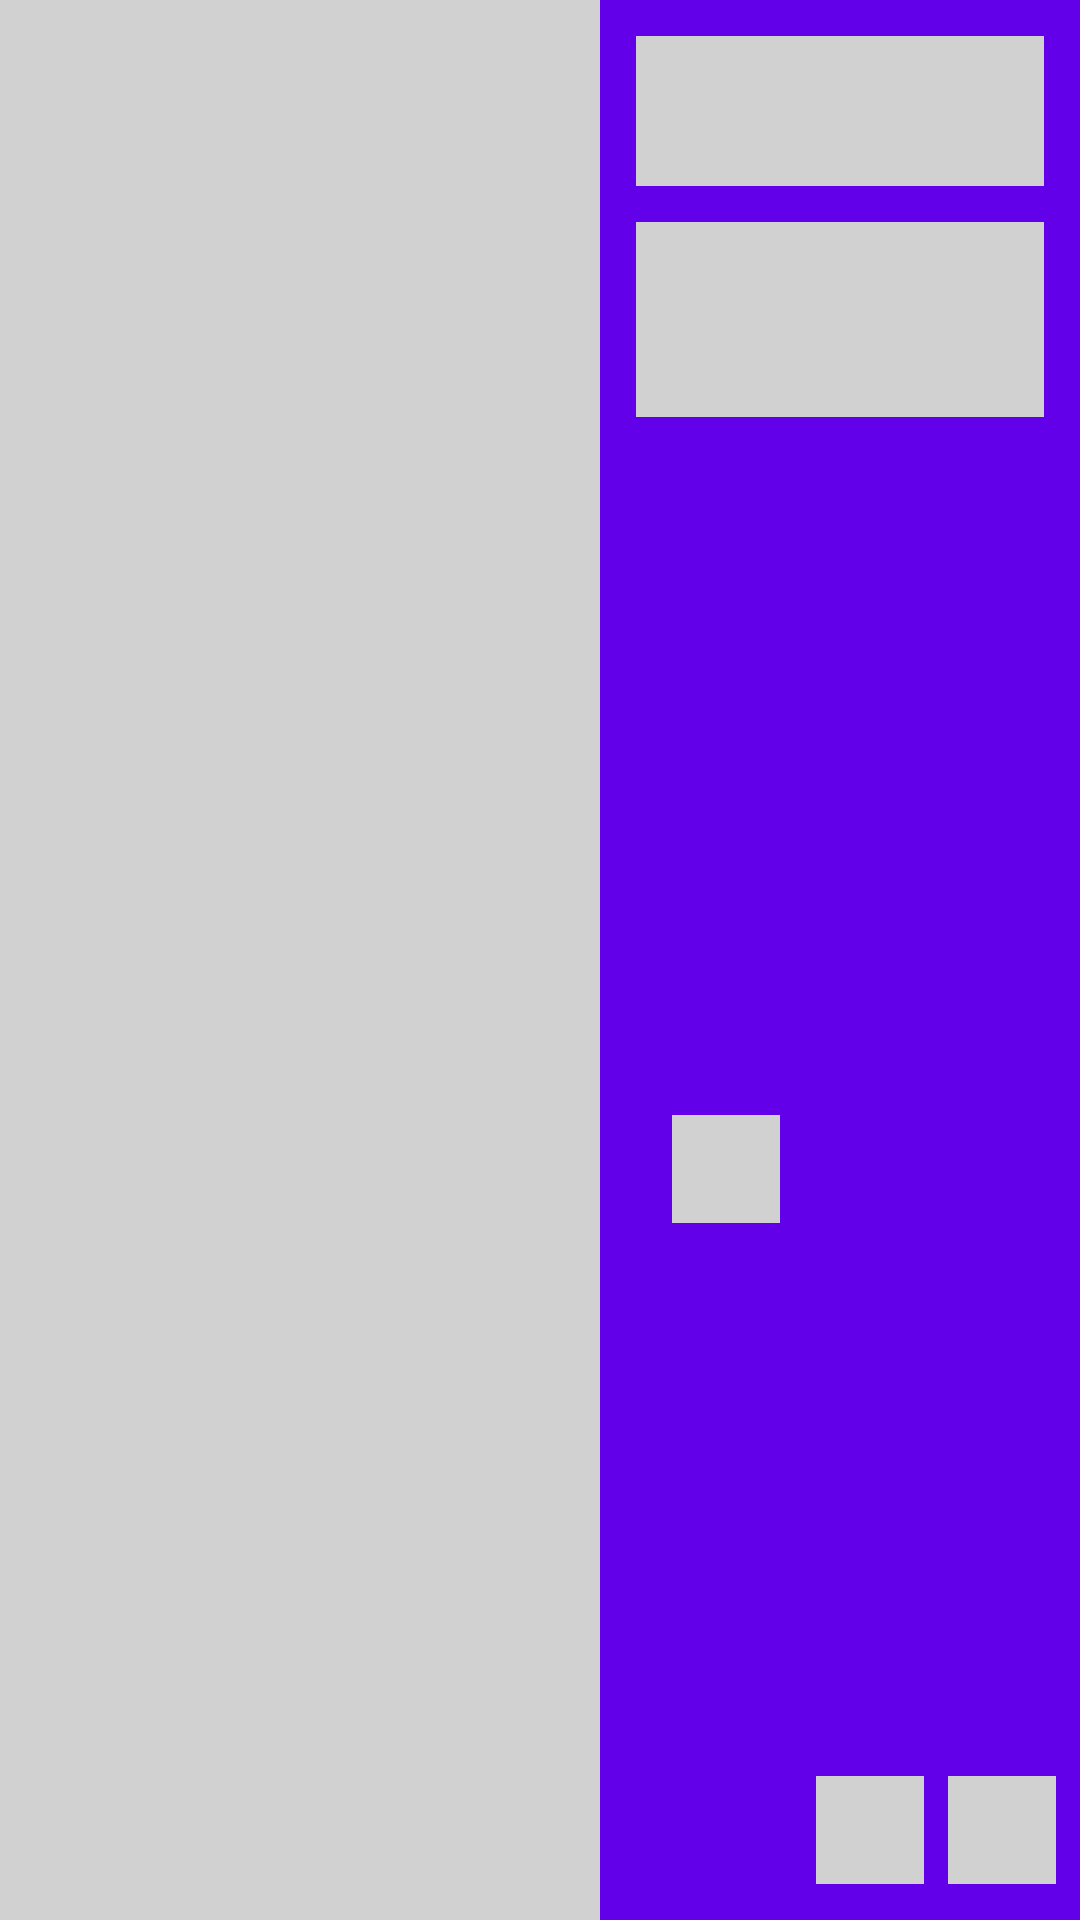

Here is an Android app screen rendered from its layout file. Give the layout XML and the strings, colors and styles it references.
<!-- AndroidManifest.xml: application theme SplashScreenStyle -->
<!-- res/layout/layout_place_holder_for_items.xml -->
<?xml version="1.0" encoding="utf-8"?>
<androidx.constraintlayout.widget.ConstraintLayout
    xmlns:android="http://schemas.android.com/apk/res/android"
    xmlns:app="http://schemas.android.com/apk/res-auto"
    xmlns:tools="http://schemas.android.com/tools"
    android:layout_width="match_parent"
    android:layout_height="200dp"
    android:layout_marginBottom="4dp"
    android:layout_marginTop="4dp"
    >

    <View
        android:id="@+id/view"
        android:layout_width="200dp"
        android:layout_height="match_parent"
        android:background="@color/placeHolderColor"
        app:layout_constraintBottom_toBottomOf="parent"
        app:layout_constraintStart_toStartOf="parent"
        app:layout_constraintTop_toTopOf="parent" />

    <View
        android:id="@+id/view2"
        android:layout_width="0dp"
        android:layout_height="50dp"
        android:layout_marginStart="12dp"
        android:layout_marginTop="12dp"
        android:layout_marginEnd="12dp"
        android:background="@color/placeHolderColor"
        app:layout_constraintEnd_toEndOf="parent"
        app:layout_constraintHorizontal_bias="1.0"
        app:layout_constraintStart_toEndOf="@+id/view"
        app:layout_constraintTop_toTopOf="parent" />

    <View
        android:id="@+id/view3"
        android:layout_width="0dp"
        android:layout_height="65dp"
        android:layout_marginStart="12dp"
        android:layout_marginTop="12dp"
        android:layout_marginEnd="12dp"
        android:background="@color/placeHolderColor"
        app:layout_constraintEnd_toEndOf="parent"
        app:layout_constraintStart_toEndOf="@+id/view"
        app:layout_constraintTop_toBottomOf="@+id/view2" />


    <View
        android:id="@+id/view4"
        android:layout_width="36dp"
        android:layout_height="36dp"
        android:layout_marginStart="12dp"
        android:layout_marginTop="12dp"
        android:layout_marginBottom="12dp"
        android:background="@color/placeHolderColor"
        app:layout_constraintBottom_toBottomOf="parent"
        app:layout_constraintStart_toStartOf="@+id/view3"
        app:layout_constraintTop_toBottomOf="@+id/view3" />


    <View
        android:id="@+id/view5"
        android:layout_width="36dp"
        android:layout_height="36dp"
        android:layout_marginStart="12dp"
        android:layout_marginTop="12dp"
        android:layout_marginBottom="12dp"
        android:background="@color/placeHolderColor"
        app:layout_constraintBottom_toBottomOf="parent"
        app:layout_constraintStart_toEndOf="@+id/view4"
        app:layout_constraintTop_toTopOf="@+id/view4"
        app:layout_constraintVertical_bias="1.0" />


    <View
        android:id="@+id/view6"
        android:layout_width="36dp"
        android:layout_height="36dp"
        android:layout_marginStart="12dp"
        android:layout_marginEnd="12dp"
        android:layout_marginBottom="12dp"
        android:background="@color/placeHolderColor"
        app:layout_constraintBottom_toBottomOf="parent"
        app:layout_constraintEnd_toEndOf="parent"
        app:layout_constraintStart_toEndOf="@+id/view5"
        app:layout_constraintTop_toTopOf="@id/view5" />


</androidx.constraintlayout.widget.ConstraintLayout>
<!-- resources referenced by this layout -->
<resources>
  <color name="placeHolderColor">@color/mediumGray</color>
  
      // Custom Chip Style
  <style name="SplashScreenStyle" parent="Theme.MaterialComponents.DayNight.NoActionBar">
          <item name="android:windowBackground">@color/colorPrimary</item>
          <item name="android:windowTranslucentStatus">true</item>
          <item name="android:windowTranslucentNavigation">true</item>
      </style>
  
  
      // Custom Bottom Navigation View
  <color name="mediumGray">#D1D1D1</color>
  <color name="colorPrimary">#6200EA</color>
</resources>
